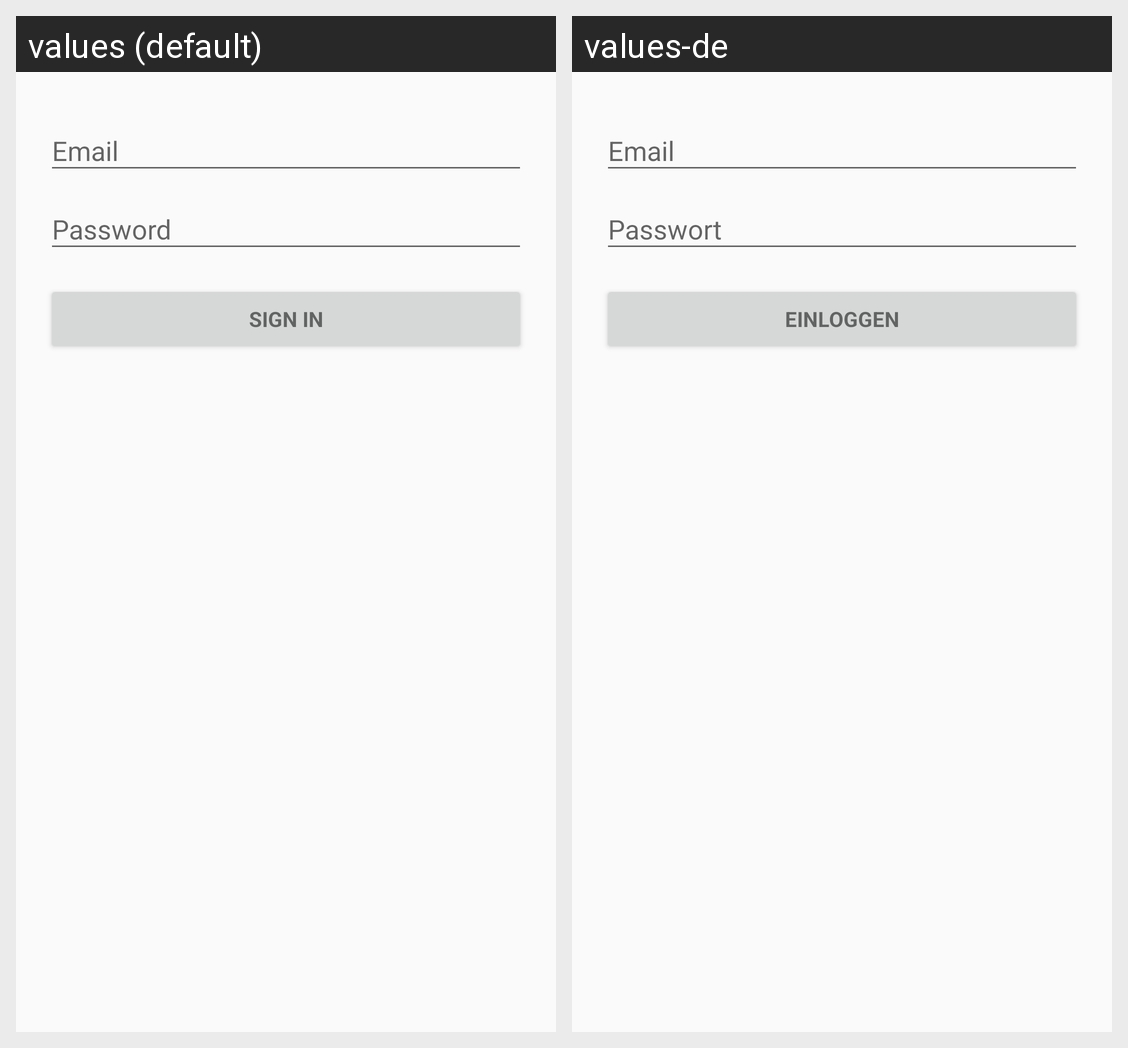

The Android screen above is rendered under two locales of the same app. Produce the string resources it draws, with the default and per-locale values.
Android screen res/layout/fragment_login.xml rendered under 2 locales, left to right: values (default), values-de. Device: Nexus 5 (rendered at 1080×1920; each locale shown at half size, 540×960, under a caption strip naming it); theme AppTheme.NoActionBar.
Strings drawn on this screen, with the default value and each locale's value (text and hints the layout hard-codes, and strings that could not be matched under every locale, appear in the picture but are not listed):

action_sign_in_short
  values: Sign in
  values-de: Einloggen

sign_in
  values: Sign in
  values-de: Einloggen
